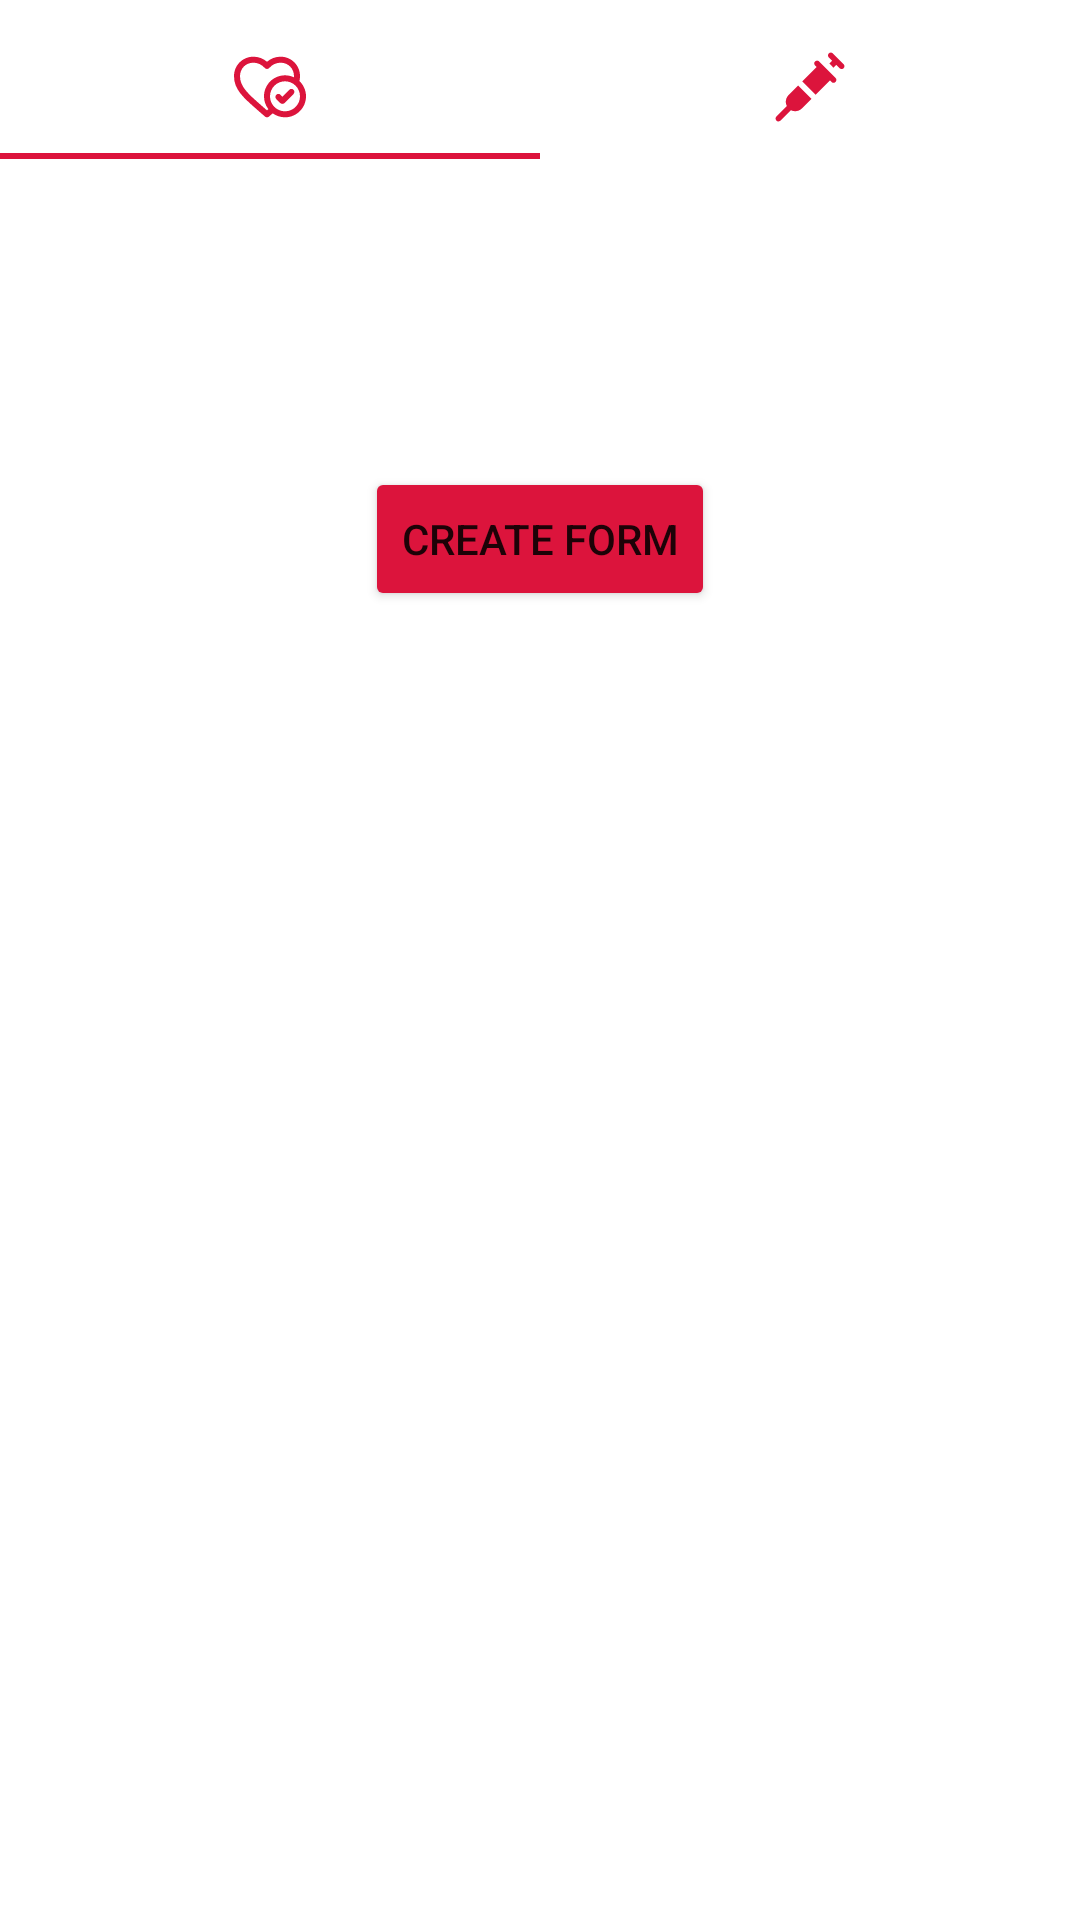

Reconstruct the res/layout file that produces this screen, plus the resources it refers to.
<!-- AndroidManifest.xml: application theme Theme.NotBlueZone -->
<!-- res/layout/fragment_declare.xml -->
<?xml version="1.0" encoding="utf-8"?>
<RelativeLayout xmlns:android="http://schemas.android.com/apk/res/android"
    xmlns:app="http://schemas.android.com/apk/res-auto"
    xmlns:tools="http://schemas.android.com/tools"
    android:layout_width="match_parent"
    android:layout_height="match_parent"
    tools:context=".declare.DeclareFragment" >

    <com.google.android.material.tabs.TabLayout
        android:id="@+id/declareTabLayout"
        android:layout_width="match_parent"
        android:layout_height="wrap_content"
        android:layout_alignParentTop="true"
        android:layout_marginTop="5dp"
        app:tabIconTint="@color/crimson"
        app:tabIndicatorColor="@color/crimson"
        app:tabIndicatorGravity="bottom"
        app:tabMode="fixed">

        <com.google.android.material.tabs.TabItem
            android:id="@+id/tabHealth"
            android:layout_width="wrap_content"
            android:layout_height="wrap_content"
            android:icon="@drawable/ic_health_care_svgrepo_com" />

        <com.google.android.material.tabs.TabItem
            android:id="@+id/tabVax"
            android:layout_width="wrap_content"
            android:layout_height="wrap_content"
            android:icon="@drawable/ic_syringe_svgrepo_com" />
    </com.google.android.material.tabs.TabLayout>

    <TextView
        android:id="@+id/txtDeclareOption"
        android:layout_width="wrap_content"
        android:layout_height="wrap_content"
        android:layout_below="@+id/declareTabLayout"
        android:layout_centerHorizontal="true"
        android:layout_marginTop="10dp"
        android:textAllCaps="true"
        android:textColor="@color/crimson"
        android:textSize="20sp"
        android:textStyle="bold" />

    <ImageView
        android:id="@+id/imgDeclareOption"
        android:layout_width="wrap_content"
        android:layout_height="wrap_content"
        android:layout_below="@+id/txtDeclareOption"
        android:layout_centerHorizontal="true"
        android:layout_marginTop="10dp" />

    <TextView
        android:id="@+id/txtDeclareOptionDesc"
        android:layout_width="wrap_content"
        android:layout_height="wrap_content"
        android:layout_below="@+id/imgDeclareOption"
        android:layout_centerHorizontal="true"
        android:layout_marginTop="10dp"
        android:textAlignment="center"
        android:textSize="16sp" />

    <TextView
        android:id="@+id/txtLastDeclaration"
        android:layout_width="wrap_content"
        android:layout_height="wrap_content"
        android:layout_below="@+id/txtDeclareOptionDesc"
        android:layout_centerHorizontal="true"
        android:layout_marginTop="5dp"
        android:textAlignment="center" />

    <Button
        android:id="@+id/btnDeclare"
        android:layout_width="wrap_content"
        android:layout_height="wrap_content"
        android:backgroundTint="@color/crimson"
        android:layout_below="@+id/txtLastDeclaration"
        android:layout_centerHorizontal="true"
        android:text="@string/declare_button" />

</RelativeLayout>
<!-- resources referenced by this layout -->
<resources>
  <color name="crimson">#DC143C</color>
  <!-- drawable ic_health_care_svgrepo_com (drawable) -->
  <vector xmlns:android="http://schemas.android.com/apk/res/android"
      android:width="359.928dp"
      android:height="359.928dp"
      android:viewportWidth="359.928"
      android:viewportHeight="359.928">
    <path
        android:fillColor="#FF000000"
        android:pathData="M327.139,150.366c1.842,-8.121 2.789,-16.328 2.789,-24.508c0,-54.646 -42.805,-97.451 -97.449,-97.451c-24.561,0 -48.827,9.249 -67.512,25.279c-18.688,-16.032 -42.955,-25.279 -67.516,-25.279C42.806,28.406 0,71.212 0,125.857C0,191.912 45.99,232.286 115.604,293.4c5.95,5.224 12.091,10.614 18.41,16.202c0.043,0.039 0.087,0.077 0.131,0.115l21.018,18.155c2.816,2.433 6.311,3.648 9.806,3.648s6.99,-1.217 9.807,-3.649l18.769,-16.216c17.276,12.491 38.483,19.865 61.384,19.865c57.897,0 105,-47.103 105,-105C359.928,196.572 347.321,169.513 327.139,150.366zM164.968,296.699l-11.146,-9.629c-6.323,-5.592 -12.469,-10.987 -18.425,-16.215C69.672,213.156 30,178.329 30,125.857c0,-38.454 28.998,-67.451 67.451,-67.451c20.925,0 42.407,10.03 56.065,26.177c2.851,3.37 7.04,5.313 11.453,5.313c4.414,0 8.604,-1.944 11.453,-5.315c13.651,-16.145 35.131,-26.174 56.056,-26.174c38.452,0 67.449,28.998 67.449,67.451c0,1.916 -0.076,3.816 -0.211,5.71c-13.593,-6.438 -28.776,-10.046 -44.789,-10.046c-57.897,0 -105,47.103 -105,105c0,24.157 8.205,46.431 21.968,64.192L164.968,296.699zM254.928,301.522c-41.355,0 -75,-33.645 -75,-75s33.645,-75 75,-75c41.355,0 75,33.645 75,75S296.283,301.522 254.928,301.522z"/>
    <path
        android:fillColor="#FF000000"
        android:pathData="M276.321,193.915l-34.393,34.393l-9.394,-9.393c-5.857,-5.858 -15.355,-5.858 -21.213,0c-5.858,5.858 -5.858,15.355 0,21.213l20,20c2.929,2.929 6.768,4.394 10.606,4.394c3.839,0 7.678,-1.464 10.606,-4.394l45,-45c5.858,-5.858 5.858,-15.355 0,-21.213C291.677,188.057 282.179,188.057 276.321,193.915z"/>
  </vector>
  <!-- drawable ic_syringe_svgrepo_com (drawable) -->
  <vector android:height="360dp" android:viewportHeight="512"
      android:viewportWidth="512" android:width="360dp" xmlns:android="http://schemas.android.com/apk/res/android">
      <path android:fillColor="#FF000000" android:pathData="m495,93.5l-76.2,-76.5c-8,-8 -20.9,-8 -28.9,0 -8,8 -8,20.9 0,28.9l23.7,23.8 -19.9,19.9 28.8,28.9 19.9,-19.9 23.7,23.7c12.5,11 24.9,4 28.9,0 8,-7.9 8,-20.9 0,-28.8z"/>
      <path android:fillColor="#FF000000" android:pathData="m320.8,74.2c-8,-8 -20.9,-8 -28.9,0 -8,8 -8,20.9 0,28.9l11,11 -102.2,102.2 94.9,95.1 102.2,-102.2 11,11c3.7,4.7 18,10.9 28.9,0 8,-8 8,-20.9 0,-28.9l-116.9,-117.1z"/>
      <path android:fillColor="#FF000000" android:pathData="m103.6,313.4c-21.2,21.2 -25.2,53.1 -12.2,78.4l-74.4,74.3c-8,8 -8,20.9 0,28.9 4,4 15.8,11.2 28.9,0l74.3,-74.3c9.4,4.9 45,19.1 78.3,-12.1l68.3,-68.3 -94.9,-95.1 -68.3,68.2z"/>
  </vector>
  <string name="declare_button">CREATE FORM</string>
  <style name="Theme.NotBlueZone" parent="Theme.MaterialComponents.DayNight.NoActionBar">
          
          <item name="colorPrimary">@color/purple_500</item>
          <item name="colorPrimaryVariant">@color/purple_700</item>
          <item name="colorOnPrimary">@color/white</item>
          
          <item name="colorSecondary">@color/teal_200</item>
          <item name="colorSecondaryVariant">@color/teal_700</item>
          <item name="colorOnSecondary">@color/black</item>
          
      </style>
  <color name="purple_500">#FF6200EE</color>
  <color name="purple_700">#FF3700B3</color>
  <color name="white">#FFFFFFFF</color>
  <color name="teal_200">#FF03DAC5</color>
  <color name="teal_700">#FF018786</color>
  <color name="black">#FF000000</color>
</resources>
